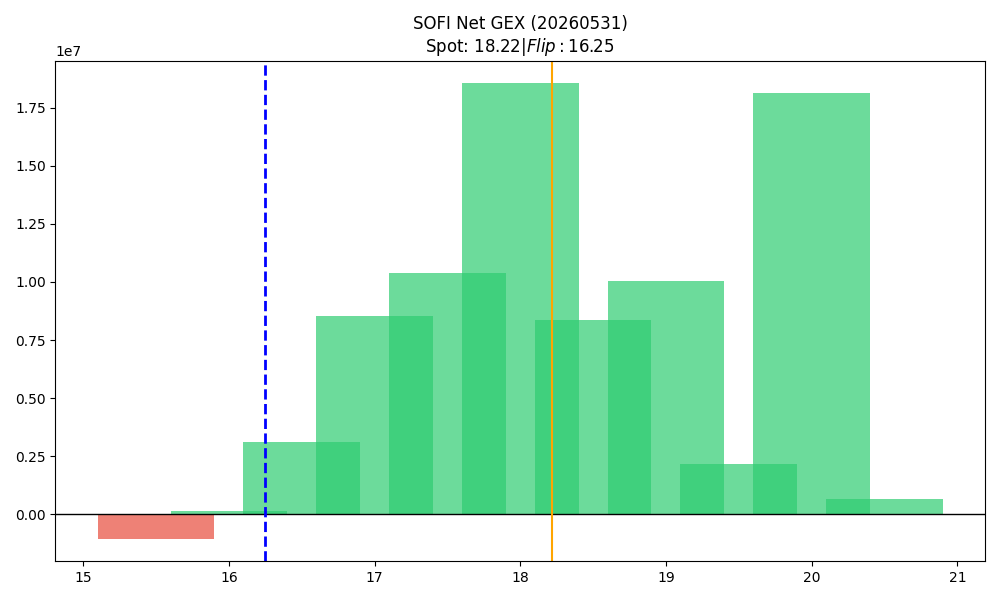

Source data for this figure (header and first rows):
strike, call_gex, put_gex, call_dex, put_dex, net_greek_delta, net_gex
15.5, 535081, 1583372, 13262429, -1943918, 0.2901, -1048292
16.0, 4751046, 4614364, 46828488, -6773446, 0.3818, 136682
16.5, 6157268, 3028908, 43741373, -3500956, 0.5197, 3128360
17.0, 16157784, 7618193, 82244336, -13834157, 0.4208, 8539591
17.5, 11497812, 1124423, 39066750, -1811881, 0.5984, 10373389
18.0, 20382166, 1824841, 59982167, -4348181, 0.486, 18557325
18.5, 8615013, 244870, 18345143, -625287, 0.4387, 8370142
19.0, 10701008, 673355, 23064029, -2441011, 0.3251, 10027653
19.5, 2242328, 91517, 4421016, -399084, 0.2741, 2150811
20.0, 21547670, 3420133, 43589850, -18596624, 0.1335, 18127537
20.5, 665053, 27958, 1180776, -185539, 0.1661, 637095
